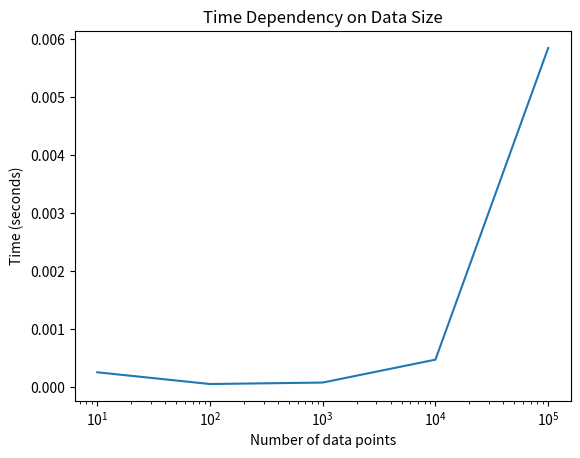

Write the Python code that produced this figure.
import numpy as np
import time
import matplotlib.pyplot as plt

# Function to find the least squares fit for a parabola
def least_squares_fit(X, y):
    A = np.column_stack((X**2, X, np.ones_like(X)))  # Create the matrix of features
    coeff = np.linalg.lstsq(A, y, rcond=None)[0]  # Find the coefficient vector
    
    return coeff

# Function to generate synthetic data
def generate_data(num_points):
    X = np.linspace(0, 10, num_points)
    y = 2 * X**2 + 3 * X + 1 + np.random.randn(num_points)  # Add noise
    
    return X, y

# Function to evaluate computation speed
def evaluate_computation_speed(data_sizes):
    times = []
    
    for size in data_sizes:
        X, y = generate_data(size)
        start_time = time.time()
        least_squares_fit(X, y)
        elapsed_time = time.time() - start_time
        times.append(elapsed_time)
    
    return times

# Function to plot a graph showing the time dependency on data size
def plot_time_vs_data_size():
    data_sizes = [10, 100, 1000, 10000, 100000]
    times = evaluate_computation_speed(data_sizes)
    
    plt.plot(data_sizes, times)
    plt.xlabel('Number of data points')
    plt.ylabel('Time (seconds)')
    plt.xscale('log')  # To make the x-axis scale logarithmic
    plt.title('Time Dependency on Data Size')
    plt.show()

if __name__ == "__main__":
    # Plot a graph showing the time dependency on data size
    plot_time_vs_data_size()
